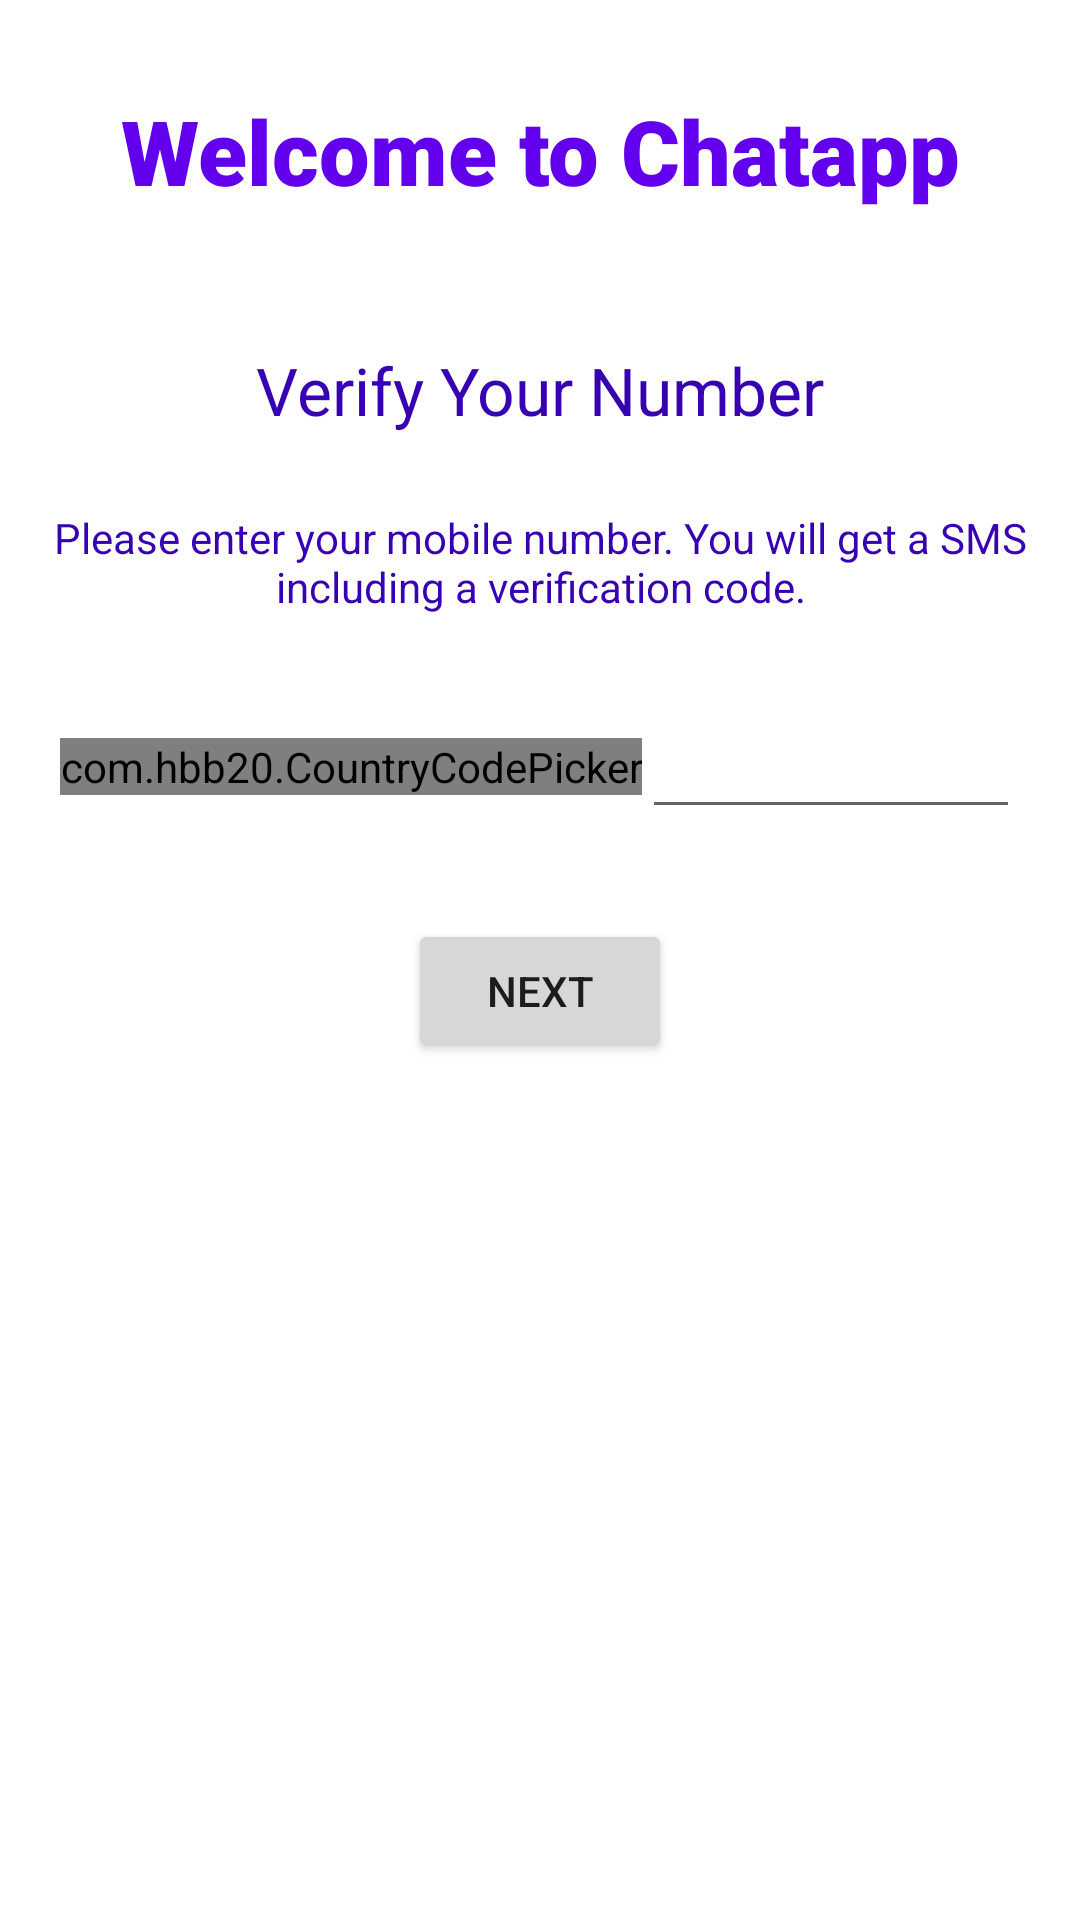

Here is an Android app screen rendered from its layout file. Give the layout XML and the strings, colors and styles it references.
<!-- AndroidManifest.xml: application theme Theme.ChatApp -->
<!-- res/layout/activity_login.xml -->
<?xml version="1.0" encoding="utf-8"?>
<LinearLayout xmlns:android="http://schemas.android.com/apk/res/android"
    xmlns:app="http://schemas.android.com/apk/res-auto"
    xmlns:tools="http://schemas.android.com/tools"
    android:layout_width="match_parent"
    android:layout_height="match_parent"
    tools:context=".LoginActivity"
    android:orientation="vertical">

    <TextView
        android:layout_width="match_parent"
        android:layout_height="wrap_content"
        android:gravity="center_horizontal"
        android:text="Welcome to Chatapp"
        android:textColor="@color/design_default_color_primary"
        android:textSize="30sp"
        android:layout_margin="30dp"
        android:fontFamily="sans-serif-black"/>

    <TextView
        android:layout_width="match_parent"
        android:layout_height="wrap_content"
        android:text="Verify Your Number"
        android:textSize="22sp"
        android:textColor="@color/design_default_color_primary_variant"
        android:layout_margin="15dp"
        android:gravity="center_horizontal"/>

    <TextView
        android:layout_width="match_parent"
        android:layout_height="wrap_content"
        android:gravity="center_horizontal"
        android:textColor="@color/design_default_color_primary_variant"
        android:lines="2"
        android:padding="10dp"
        android:text="Please enter your mobile number. You will get a SMS including a verification code."/>

    <LinearLayout
        android:layout_width="match_parent"
        android:layout_height="wrap_content"
        android:layout_gravity="center"
        android:layout_margin="20dp"
        android:orientation="horizontal">

        <com.hbb20.CountryCodePicker
            android:id="@+id/ccp"
            android:layout_width="wrap_content"
            android:layout_height="wrap_content"
            android:layout_gravity="center"
            android:gravity="center"
            app:ccp_autoDetectCountry="true"
            app:ccpDialog_showNameCode="false"
            app:ccp_textSize="20dp"
            app:ccp_contentColor="#fcfdfd"/>

        <EditText
            android:layout_width="0dp"
            android:layout_height="wrap_content"
            android:id="@+id/phoneNumberEt"
            android:layout_weight="1"
            android:gravity="center"
            android:layout_gravity="center"
            android:maxLength="10"
            android:imeActionId="6"
            android:imeOptions="actionUnspecified"
            android:inputType="phone"
            android:maxLines="1"
            android:singleLine="true"/>

    </LinearLayout>

    <Button
        android:id="@+id/nextBtn"
        android:layout_width="wrap_content"
        android:layout_height="wrap_content"
        android:layout_gravity="center_horizontal"
        android:text="Next"
        android:layout_margin="10dp"/>

</LinearLayout>
<!-- resources referenced by this layout -->
<resources>
  <style name="Theme.ChatApp" parent="Theme.MaterialComponents.Light.NoActionBar">
          
          <item name="colorPrimary">@color/purple_500</item>
          <item name="colorPrimaryVariant">@color/purple_700</item>
          <item name="colorOnPrimary">@color/white</item>
          
          <item name="colorSecondary">@color/teal_200</item>
          <item name="colorSecondaryVariant">@color/teal_700</item>
          <item name="colorOnSecondary">@color/black</item>
          
          <item name="android:statusBarColor" tools:targetApi="l">?attr/colorPrimaryVariant</item>
          
      </style>
  <!-- not gathered from this repository: default colours our renderer supplied (Android Studio template values) -->
  <color name="purple_500">#FF6200EE</color>
  <color name="purple_700">#FF3700B3</color>
  <color name="teal_200">#FF03DAC5</color>
  <color name="teal_700">#FF018786</color>
  <color name="black">#FF000000</color>
  <color name="white">#FFFFFFFF</color>
</resources>
